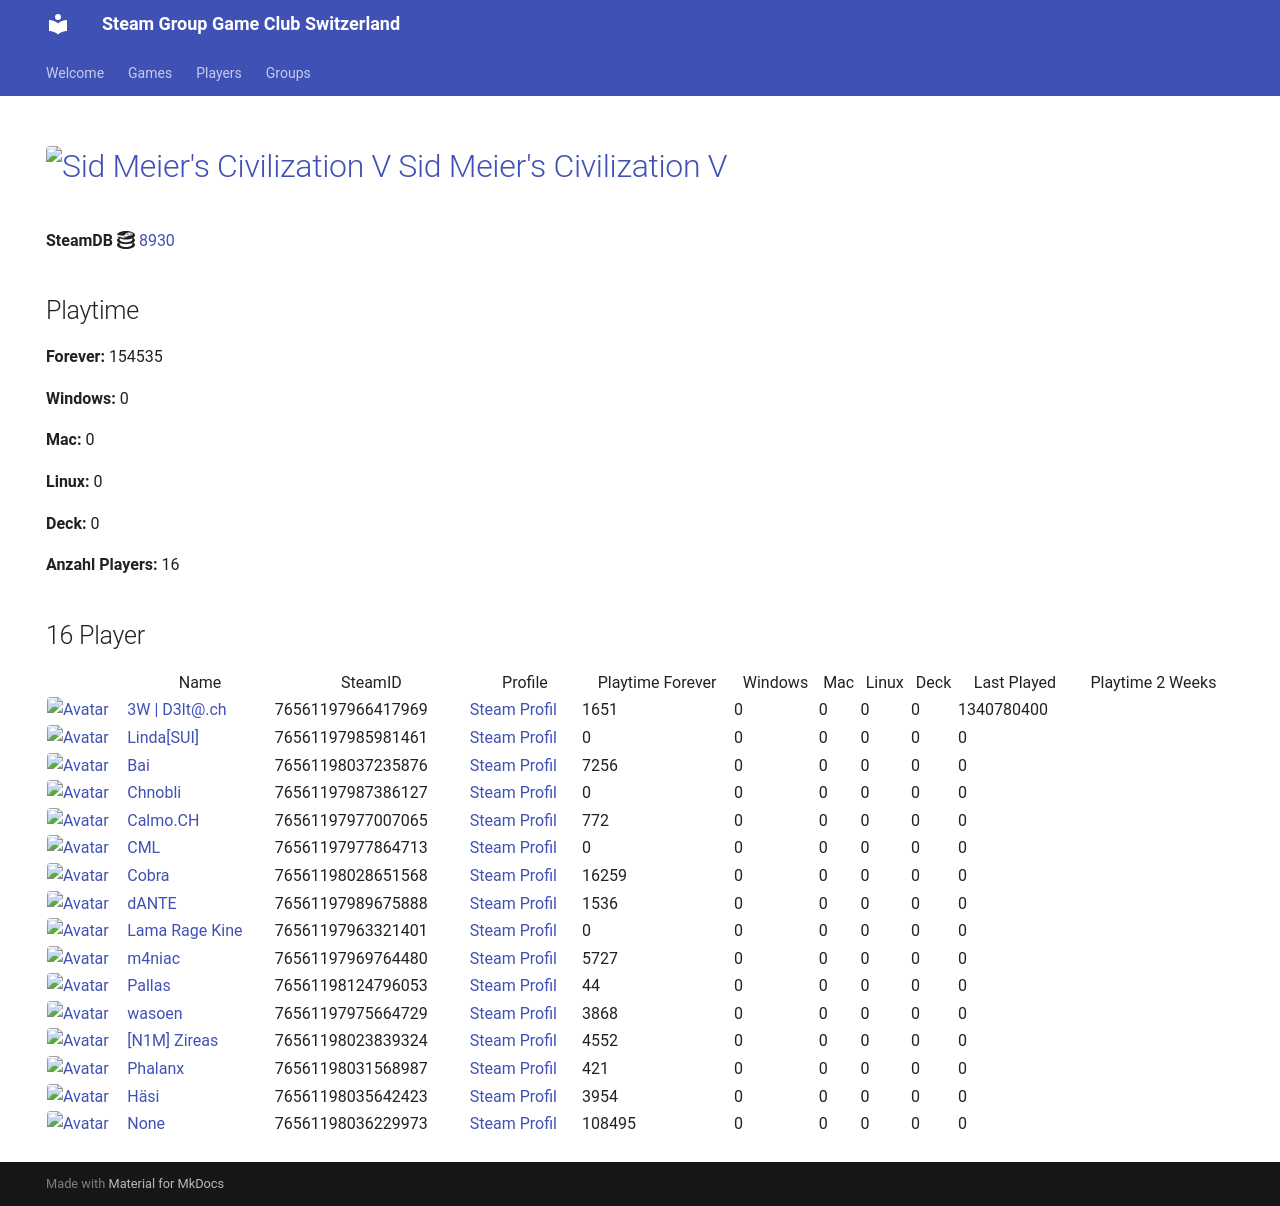

repository: Game-Club-Switzerland/steam.gameclub.ch · page: game/8930/index.html · generator: mkdocs

---
hide:
  - navigation
  - toc
---
# <a href="https://store.steampowered.com/app/8930"><img src="https://media.steampowered.com/steamcommunity/public/images/apps/8930/fbe80c4743e226f0bf65559c91b12953d4446808.jpg" alt="Sid Meier's Civilization V" style="width:32px;height:32px;border-radius:4px;" /> Sid Meier's Civilization V</a>

**SteamDB :simple-steamdb:** <a href="https://steamdb.info/app/8930">8930</a>

## Playtime

**Forever:** 166549

**Windows:** 0

**Mac:** 0

**Linux:** 0

**Deck:** 0

**Anzahl Players:** 17
## 17 Player

<table id="charts-table" class="display" style="width:100%">
            <thead>
                <tr>
                    <th></th>
                    <th>Name</th>
                    <th>SteamID</th>
                    <th>Profile</th>
                    <th>Playtime Forever</th>
                    <th>Windows</th>
                    <th>Mac</th>
                    <th>Linux</th>
                    <th>Deck</th>
                    <th>Last Played</th>
                    <th>Playtime 2 Weeks</th>
                </tr>
            </thead>
            <tbody>
        <tr>
<td><a href="/player/76561197966417969" target="_blank" title="3W | D3lt@.ch"><img src="https://avatars.steamstatic.com/363ea361fc7ff2a14a2a780a5e15e66cee03e434_full.jpg" alt="Avatar" style="width:48px;height:48px;border-radius:4px;"></a></td><td><a href="/player/76561197966417969" target="_blank" title="3W | D3lt@.ch">3W | D3lt@.ch</a></td><td>76561197966417969</td><td><a href="https://steamcommunity.com/id/3wd3lta/" target="_blank">Steam Profil</a></td><td>1651</td><td>0</td><td>0</td><td>0</td><td>0</td><td>1340780400</td><td></td></tr>
<tr>
<td><a href="/player/76561197985981461" target="_blank" title="Linda[SUI]"><img src="https://avatars.steamstatic.com/715689713a0bd4a947c884e2bfa8b8f2b124ea9d_full.jpg" alt="Avatar" style="width:48px;height:48px;border-radius:4px;"></a></td><td><a href="/player/76561197985981461" target="_blank" title="Linda[SUI]">Linda[SUI]</a></td><td>76561197985981461</td><td><a href="https://steamcommunity.com/profiles/76561197985981461/" target="_blank">Steam Profil</a></td><td>0</td><td>0</td><td>0</td><td>0</td><td>0</td><td>0</td><td></td></tr>
<tr>
<td><a href="/player/76561198037235876" target="_blank" title="Bai"><img src="https://avatars.steamstatic.com/ff66d7ecdb46a2149b8a34f896885c36a533e130_full.jpg" alt="Avatar" style="width:48px;height:48px;border-radius:4px;"></a></td><td><a href="/player/76561198037235876" target="_blank" title="Bai">Bai</a></td><td>76561198037235876</td><td><a href="https://steamcommunity.com/profiles/76561198037235876/" target="_blank">Steam Profil</a></td><td>7256</td><td>0</td><td>0</td><td>0</td><td>0</td><td>0</td><td></td></tr>
<tr>
<td><a href="/player/76561197987386127" target="_blank" title="Chnobli"><img src="https://avatars.steamstatic.com/3141d19096a1e3bfb9163590d1aee7a277a408ee_full.jpg" alt="Avatar" style="width:48px;height:48px;border-radius:4px;"></a></td><td><a href="/player/76561197987386127" target="_blank" title="Chnobli">Chnobli</a></td><td>76561197987386127</td><td><a href="https://steamcommunity.com/profiles/76561197987386127/" target="_blank">Steam Profil</a></td><td>0</td><td>0</td><td>0</td><td>0</td><td>0</td><td>0</td><td></td></tr>
<tr>
<td><a href="/player/76561197977864713" target="_blank" title="CML"><img src="https://avatars.steamstatic.com/a52dfe7d3ee19120d8b9b8722f269d6aeb35bd93_full.jpg" alt="Avatar" style="width:48px;height:48px;border-radius:4px;"></a></td><td><a href="/player/76561197977864713" target="_blank" title="CML">CML</a></td><td>76561197977864713</td><td><a href="https://steamcommunity.com/profiles/76561197977864713/" target="_blank">Steam Profil</a></td><td>0</td><td>0</td><td>0</td><td>0</td><td>0</td><td>0</td><td></td></tr>
<tr>
<td><a href="/player/76561198028651568" target="_blank" title="Cobra"><img src="https://avatars.steamstatic.com/3c5fb53c689fc5ff3c994f355a8a96a9ab9fca33_full.jpg" alt="Avatar" style="width:48px;height:48px;border-radius:4px;"></a></td><td><a href="/player/76561198028651568" target="_blank" title="Cobra">Cobra</a></td><td>76561198028651568</td><td><a href="https://steamcommunity.com/id/MasterCobra/" target="_blank">Steam Profil</a></td><td>16259</td><td>0</td><td>0</td><td>0</td><td>0</td><td>0</td><td></td></tr>
<tr>
<td><a href="/player/76561198035642423" target="_blank" title="Häsi"><img src="https://avatars.steamstatic.com/603a2a51978eabb89f03acdf961a704c90ed9bdf_full.jpg" alt="Avatar" style="width:48px;height:48px;border-radius:4px;"></a></td><td><a href="/player/76561198035642423" target="_blank" title="Häsi">Häsi</a></td><td>76561198035642423</td><td><a href="https://steamcommunity.com/id/SgtHasi/" target="_blank">Steam Profil</a></td><td>3954</td><td>0</td><td>0</td><td>0</td><td>0</td><td>0</td><td></td></tr>
<tr>
<td><a href="/player/76561198089726608" target="_blank" title="IamAdi"><img src="https://avatars.steamstatic.com/fef49e7fa7e1997310d705b2a6158ff8dc1cdfeb_full.jpg" alt="Avatar" style="width:48px;height:48px;border-radius:4px;"></a></td><td><a href="/player/76561198089726608" target="_blank" title="IamAdi">IamAdi</a></td><td>76561198089726608</td><td><a href="https://steamcommunity.com/profiles/76561198089726608/" target="_blank">Steam Profil</a></td><td>12014</td><td>0</td><td>0</td><td>0</td><td>0</td><td>0</td><td></td></tr>
<tr>
<td><a href="/player/76561197963321401" target="_blank" title="Lama Rage Kine"><img src="https://avatars.steamstatic.com/baf3f1e4fe88fff5f7b21b537acda40c52ec0d56_full.jpg" alt="Avatar" style="width:48px;height:48px;border-radius:4px;"></a></td><td><a href="/player/76561197963321401" target="_blank" title="Lama Rage Kine">Lama Rage Kine</a></td><td>76561197963321401</td><td><a href="https://steamcommunity.com/id/dakine85/" target="_blank">Steam Profil</a></td><td>0</td><td>0</td><td>0</td><td>0</td><td>0</td><td>0</td><td></td></tr>
<tr>
<td><a href="/player/76561197969764480" target="_blank" title="m4niac"><img src="https://avatars.steamstatic.com/7d4a07b7909b83ce6e61db85a98ab4e315c3e6b2_full.jpg" alt="Avatar" style="width:48px;height:48px;border-radius:4px;"></a></td><td><a href="/player/76561197969764480" target="_blank" title="m4niac">m4niac</a></td><td>76561197969764480</td><td><a href="https://steamcommunity.com/profiles/76561197969764480/" target="_blank">Steam Profil</a></td><td>5727</td><td>0</td><td>0</td><td>0</td><td>0</td><td>0</td><td></td></tr>
<tr>
<td><a href="/player/76561198124796053" target="_blank" title="Pallas"><img src="https://avatars.steamstatic.com/4630dfff0852bfa9ba5d90058491e1b218af8dd6_full.jpg" alt="Avatar" style="width:48px;height:48px;border-radius:4px;"></a></td><td><a href="/player/76561198124796053" target="_blank" title="Pallas">Pallas</a></td><td>76561198124796053</td><td><a href="https://steamcommunity.com/profiles/76561198124796053/" target="_blank">Steam Profil</a></td><td>44</td><td>0</td><td>0</td><td>0</td><td>0</td><td>0</td><td></td></tr>
<tr>
<td><a href="/player/76561197975664729" target="_blank" title="wasoen"><img src="https://avatars.steamstatic.com/8ee1103f621f0eae96cb5008ec3253703ac256ae_full.jpg" alt="Avatar" style="width:48px;height:48px;border-radius:4px;"></a></td><td><a href="/player/76561197975664729" target="_blank" title="wasoen">wasoen</a></td><td>76561197975664729</td><td><a href="https://steamcommunity.com/id/wasoen/" target="_blank">Steam Profil</a></td><td>3868</td><td>0</td><td>0</td><td>0</td><td>0</td><td>0</td><td></td></tr>
<tr>
<td><a href="/player/76561198023839324" target="_blank" title="[N1M] Zireas"><img src="https://avatars.steamstatic.com/b053cb698df6607c8515bebff0f89d9c9bcb1c08_full.jpg" alt="Avatar" style="width:48px;height:48px;border-radius:4px;"></a></td><td><a href="/player/76561198023839324" target="_blank" title="[N1M] Zireas">[N1M] Zireas</a></td><td>76561198023839324</td><td><a href="https://steamcommunity.com/profiles/76561198023839324/" target="_blank">Steam Profil</a></td><td>4552</td><td>0</td><td>0</td><td>0</td><td>0</td><td>0</td><td></td></tr>
<tr>
<td><a href="/player/76561197977007065" target="_blank" title="Calmo.CH"><img src="https://avatars.steamstatic.com/d5f87817aa0e703dfdb751872ff2545763312145_full.jpg" alt="Avatar" style="width:48px;height:48px;border-radius:4px;"></a></td><td><a href="/player/76561197977007065" target="_blank" title="Calmo.CH">Calmo.CH</a></td><td>76561197977007065</td><td><a href="https://steamcommunity.com/profiles/76561197977007065/" target="_blank">Steam Profil</a></td><td>772</td><td>0</td><td>0</td><td>0</td><td>0</td><td>0</td><td></td></tr>
<tr>
<td><a href="/player/76561197989675888" target="_blank" title="dANTE"><img src="https://avatars.steamstatic.com/8154b7b0191af1a6fa3ee479f1742739e6b9a894_full.jpg" alt="Avatar" style="width:48px;height:48px;border-radius:4px;"></a></td><td><a href="/player/76561197989675888" target="_blank" title="dANTE">dANTE</a></td><td>76561197989675888</td><td><a href="https://steamcommunity.com/profiles/76561197989675888/" target="_blank">Steam Profil</a></td><td>1536</td><td>0</td><td>0</td><td>0</td><td>0</td><td>0</td><td></td></tr>
<tr>
<td><a href="/player/76561198031568987" target="_blank" title="Phalanx"><img src="https://avatars.steamstatic.com/c1386d46ab8023a869a0dad9c7c10f126814af98_full.jpg" alt="Avatar" style="width:48px;height:48px;border-radius:4px;"></a></td><td><a href="/player/76561198031568987" target="_blank" title="Phalanx">Phalanx</a></td><td>76561198031568987</td><td><a href="https://steamcommunity.com/id/Stereoclip/" target="_blank">Steam Profil</a></td><td>421</td><td>0</td><td>0</td><td>0</td><td>0</td><td>0</td><td></td></tr>
<tr>
<td><a href="/player/76561198036229973" target="_blank" title="Tyler Durden"><img src="https://avatars.steamstatic.com/f2b95daa4388da07acd68dc30e73b616caa8dd05_full.jpg" alt="Avatar" style="width:48px;height:48px;border-radius:4px;"></a></td><td><a href="/player/76561198036229973" target="_blank" title="Tyler Durden">Tyler Durden</a></td><td>76561198036229973</td><td><a href="https://steamcommunity.com/profiles/76561198036229973/" target="_blank">Steam Profil</a></td><td>108495</td><td>0</td><td>0</td><td>0</td><td>0</td><td>0</td><td></td></tr>
</tbody>
</table>
